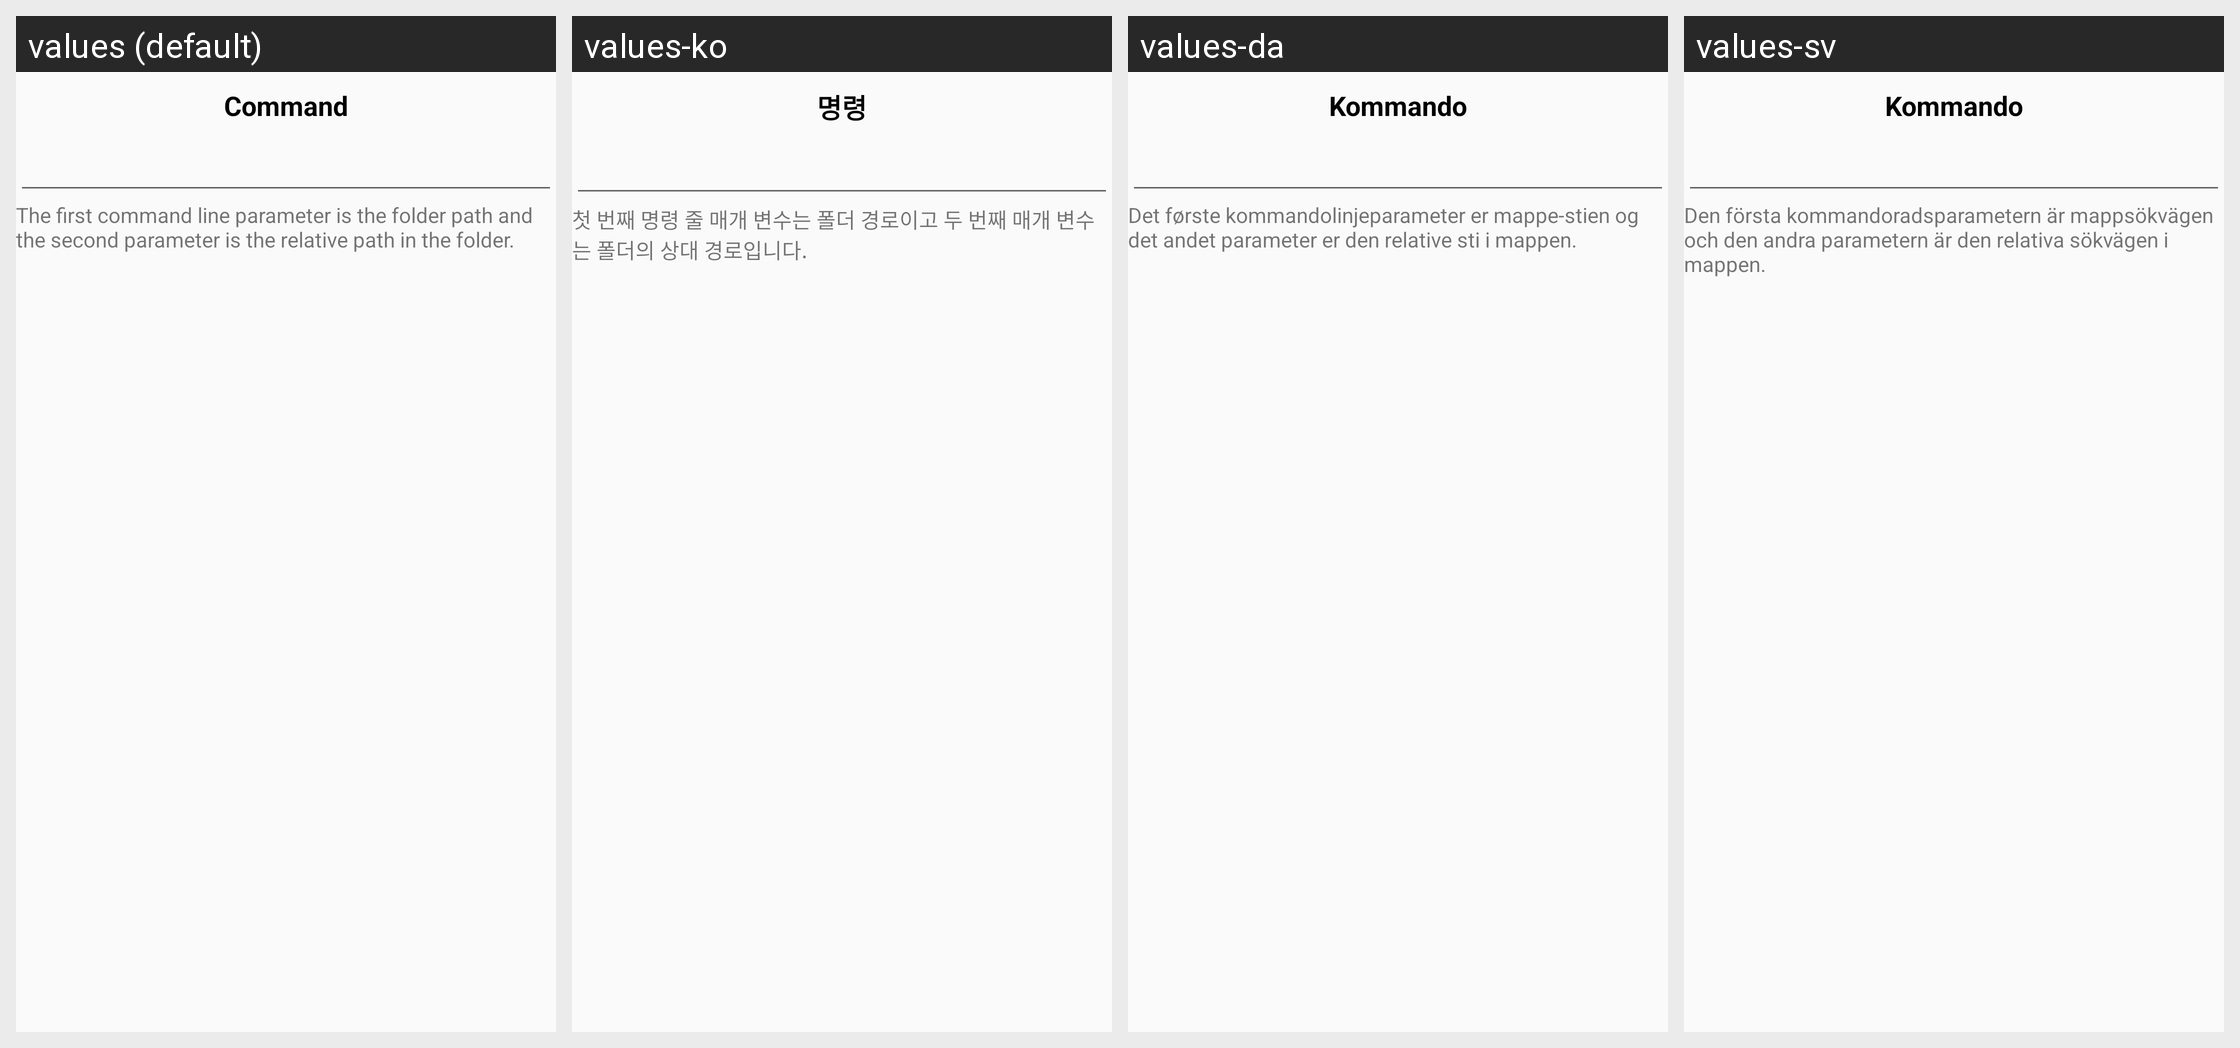

Translations of the strings shown on this Android screen, per locale in the grid:
Android screen res/layout/fragment_external_versioning.xml rendered under 4 locales, left to right: values (default), values-ko, values-da, values-sv. Device: Nexus 5 (rendered at 1080×1920; each locale shown at half size, 540×960, under a caption strip naming it); theme Theme.Syncthing.
Other locales in the repository, not shown: values-ar, values-bg, values-ca-rES, values-cs, values-de, values-el, values-es, values-es-rMX, values-fi, values-fr, values-hu, values-in, values-it, values-ja, values-nb, values-nl, values-nn, values-pl, values-pl-rPL, values-pt, values-pt-rBR, values-ru, values-sk, values-sv-rSE, values-tr, values-vi, values-zh, values-zh-rCN, values-zh-rTW.
Strings drawn on this screen, with the default value and each locale's value (text and hints the layout hard-codes, and strings that could not be matched under every locale, appear in the picture but are not listed):

command
  values: Command
  values-ko: 명령
  values-da: Kommando
  values-sv: Kommando

external_versioning_description
  values: The first command line parameter is the folder path and the second parameter is the relative path in the folder.
  values-ko: 첫 번째 명령 줄 매개 변수는 폴더 경로이고 두 번째 매개 변수는 폴더의 상대 경로입니다.
  values-da: Det første kommandolinjeparameter er mappe-stien og det andet parameter er den relative sti i mappen.
  values-sv: Den första kommandoradsparametern är mappsökvägen och den andra parametern är den relativa sökvägen i mappen.
